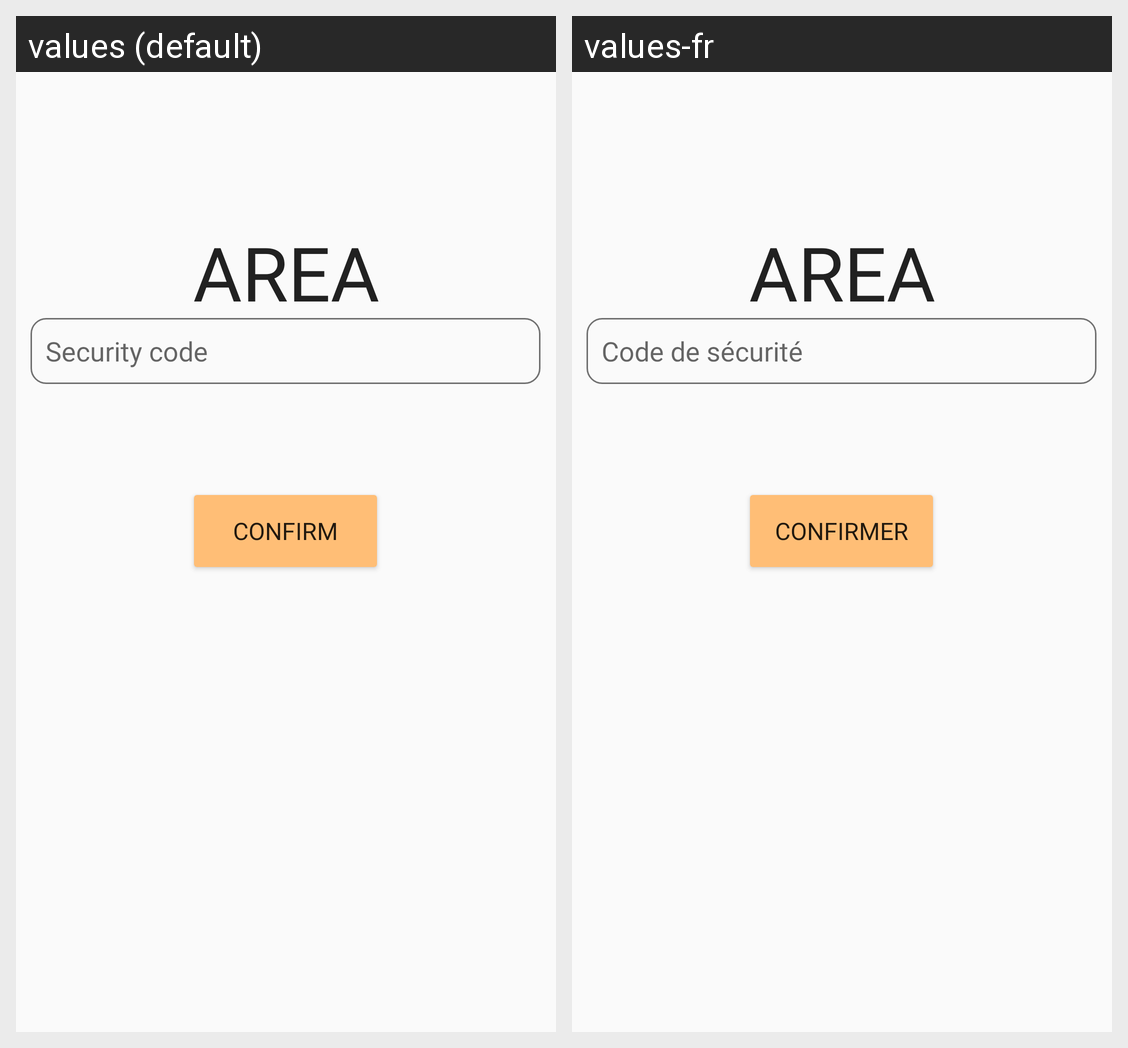

This grid shows one Android layout under two languages. Give, for every string resource on the screen, its name, the default text and each shown locale's text.
Android screen res/layout/activity_two_fa.xml rendered under 2 locales, left to right: values (default), values-fr. Device: Nexus 5 (rendered at 1080×1920; each locale shown at half size, 540×960, under a caption strip naming it); theme AppTheme.
Strings drawn on this screen, with the default value and each locale's value (text and hints the layout hard-codes, and strings that could not be matched under every locale, appear in the picture but are not listed):

app_name
  values: AREA
  values-fr: AREA

security_code
  values: Security code
  values-fr: Code de sécurité

validation_password
  values: Confirm
  values-fr: Confirmer
